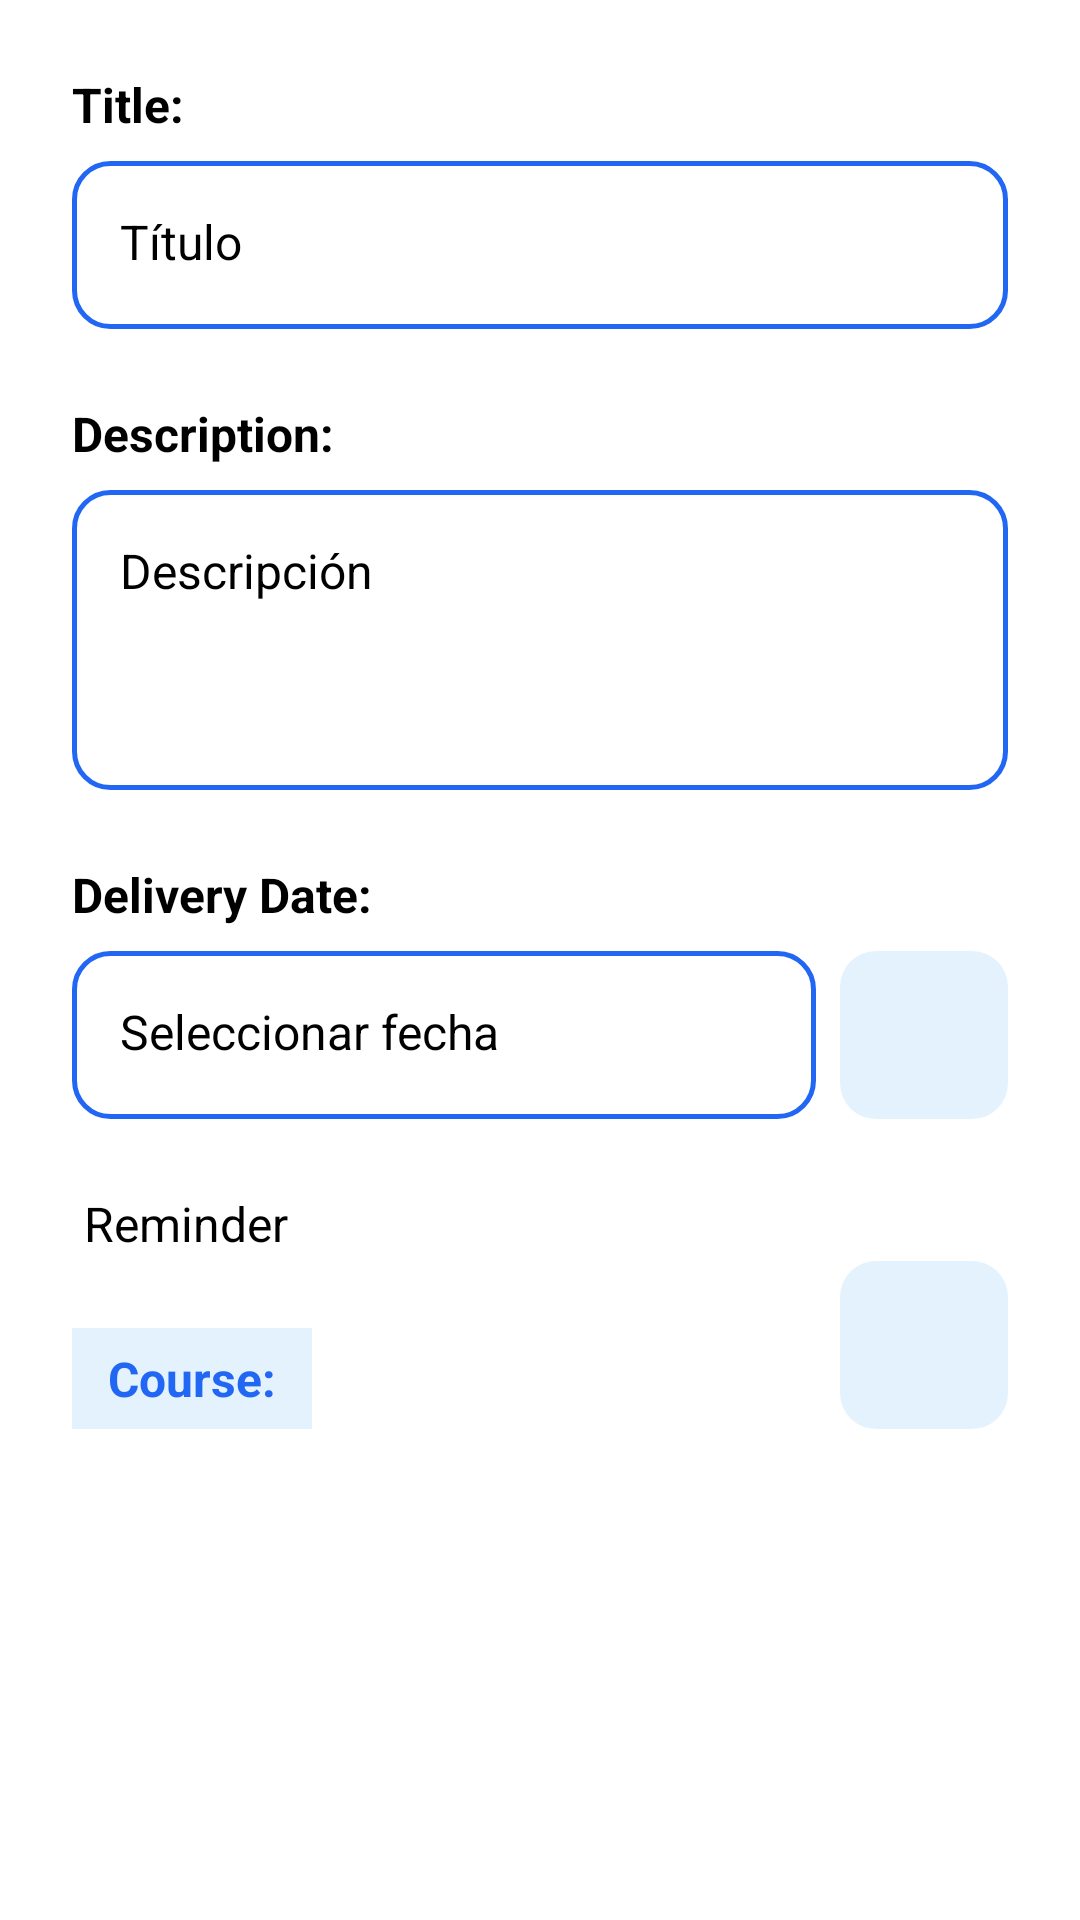

Layout XML and referenced resources for this Android screen:
<!-- AndroidManifest.xml: application theme Theme.TaskClass -->
<!-- res/layout/activity_add.xml -->
<?xml version="1.0" encoding="utf-8"?>
<androidx.constraintlayout.widget.ConstraintLayout
    xmlns:android="http://schemas.android.com/apk/res/android"
    xmlns:app="http://schemas.android.com/apk/res-auto"
    xmlns:tools="http://schemas.android.com/tools"
    android:id="@+id/root_add"
    android:layout_width="match_parent"
    android:layout_height="match_parent"
    android:background="#FFFFFF"
    tools:context=".ActivityAdd">

    <androidx.appcompat.widget.Toolbar
        android:id="@+id/toolbar_add"
        android:layout_width="0dp"
        android:layout_height="?attr/actionBarSize"
        android:background="#2167F3"
        app:layout_constraintEnd_toEndOf="parent"
        app:layout_constraintStart_toStartOf="parent"
        app:layout_constraintTop_toTopOf="parent"
        app:navigationIcon="?attr/homeAsUpIndicator"
        app:navigationIconTint="#FFFFFF"
        app:title="Add Task"
        app:titleTextColor="#FFFFFF" />

    
    <ScrollView
        android:id="@+id/scroll_view"
        android:layout_width="0dp"
        android:layout_height="0dp"
        android:fillViewport="true"
        app:layout_constraintTop_toBottomOf="@id/toolbar_add"
        app:layout_constraintBottom_toTopOf="@id/btn_save_add"
        app:layout_constraintStart_toStartOf="parent"
        app:layout_constraintEnd_toEndOf="parent">

        <androidx.constraintlayout.widget.ConstraintLayout
            android:layout_width="match_parent"
            android:layout_height="wrap_content"
            android:paddingHorizontal="24dp"
            android:paddingTop="24dp"
            android:paddingBottom="16dp">


            <TextView
                android:id="@+id/tv_title_label"
                android:layout_width="wrap_content"
                android:layout_height="wrap_content"
                android:text="@string/txtAddTitle"
                android:textColor="#000000"
                android:textSize="16sp"
                android:textStyle="bold"
                app:layout_constraintStart_toStartOf="parent"
                app:layout_constraintTop_toTopOf="parent" />

            <EditText
                android:id="@+id/et_title_add"
                android:layout_width="0dp"
                android:layout_height="56dp"
                android:hint="Título"
                android:background="@drawable/edittext_rounded_blue"
                android:padding="16dp"
                android:inputType="textCapSentences"
                android:textSize="16sp"
                app:layout_constraintTop_toBottomOf="@id/tv_title_label"
                app:layout_constraintStart_toStartOf="parent"
                app:layout_constraintEnd_toEndOf="parent"
                android:layout_marginTop="8dp" />

            <TextView
                android:id="@+id/tv_description_label"
                android:layout_width="wrap_content"
                android:layout_height="wrap_content"
                android:layout_marginTop="24dp"
                android:text="@string/TxtAddDescription"
                android:textColor="#000000"
                android:textSize="16sp"
                android:textStyle="bold"
                app:layout_constraintStart_toStartOf="parent"
                app:layout_constraintTop_toBottomOf="@id/et_title_add" />

            <EditText
                android:id="@+id/et_description_add"
                android:layout_width="0dp"
                android:layout_height="100dp"
                android:hint="Descripción"
                android:background="@drawable/edittext_rounded_blue"
                android:padding="16dp"
                android:inputType="textMultiLine"
                android:gravity="top"
                android:textSize="16sp"
                app:layout_constraintTop_toBottomOf="@id/tv_description_label"
                app:layout_constraintStart_toStartOf="parent"
                app:layout_constraintEnd_toEndOf="parent"
                android:layout_marginTop="8dp" />

            <TextView
                android:id="@+id/tv_due_date_label"
                android:layout_width="wrap_content"
                android:layout_height="wrap_content"
                android:layout_marginTop="24dp"
                android:text="@string/TxtAddDate"
                android:textColor="#000000"
                android:textSize="16sp"
                android:textStyle="bold"
                app:layout_constraintStart_toStartOf="parent"
                app:layout_constraintTop_toBottomOf="@id/et_description_add" />

            <EditText
                android:id="@+id/et_due_date_add"
                android:layout_width="0dp"
                android:layout_height="56dp"
                android:hint="Seleccionar fecha"
                android:background="@drawable/edittext_rounded_blue"
                android:padding="16dp"
                android:focusable="false"
                android:clickable="true"
                android:cursorVisible="false"
                android:textSize="16sp"
                app:layout_constraintTop_toBottomOf="@id/tv_due_date_label"
                app:layout_constraintStart_toStartOf="parent"
                app:layout_constraintEnd_toStartOf="@id/btn_calendar"
                android:layout_marginTop="8dp"
                android:layout_marginEnd="8dp" />

            <ImageButton
                android:id="@+id/btn_calendar"
                android:layout_width="56dp"
                android:layout_height="56dp"
                android:background="@drawable/btn_calendar_rounded"
                android:scaleType="center"
                android:padding="12dp"
                app:srcCompat="@drawable/ic_calendar"
                app:tint="#2167F3"
                android:contentDescription="Calendario"
                app:layout_constraintTop_toTopOf="@id/et_due_date_add"
                app:layout_constraintBottom_toBottomOf="@id/et_due_date_add"
                app:layout_constraintEnd_toEndOf="parent" />

            <CheckBox
                android:id="@+id/cb_reminder_add"
                android:layout_width="wrap_content"
                android:layout_height="wrap_content"
                android:layout_marginTop="24dp"
                android:text=" Reminder"
                android:textColor="#000000"
                android:textSize="16sp"
                app:layout_constraintStart_toStartOf="parent"
                app:layout_constraintTop_toBottomOf="@id/et_due_date_add" />

            <TextView
                android:id="@+id/tv_course_label"
                android:layout_width="wrap_content"
                android:layout_height="wrap_content"
                android:layout_marginTop="24dp"
                android:background="#E3F2FD"
                android:clickable="true"
                android:focusable="true"
                android:paddingHorizontal="12dp"
                android:paddingVertical="6dp"
                android:text="@string/btnCourse"
                android:textColor="#2167F3"
                android:textSize="16sp"
                android:textStyle="bold"
                app:layout_constraintStart_toStartOf="parent"
                app:layout_constraintTop_toBottomOf="@id/cb_reminder_add" />

            <ImageButton
                android:id="@+id/btn_attach_photo"
                android:layout_width="56dp"
                android:layout_height="56dp"
                android:background="@drawable/btn_attach_rounded"
                android:contentDescription="Adjuntar foto"
                android:padding="14dp"
                android:scaleType="center"
                app:layout_constraintBottom_toBottomOf="@id/tv_course_label"
                app:layout_constraintEnd_toEndOf="parent"
                app:layout_constraintTop_toTopOf="@id/tv_course_label"
                app:layout_constraintVertical_bias="1.0"
                app:srcCompat="@drawable/ic_attach"
                app:tint="#2167F3" />

        </androidx.constraintlayout.widget.ConstraintLayout>
    </ScrollView>

    <Button
        android:id="@+id/btn_save_add"
        android:layout_width="0dp"
        android:layout_height="56dp"
        android:layout_marginHorizontal="24dp"
        android:layout_marginBottom="32dp"
        android:backgroundTint="#2167F3"
        android:text="@string/btnSave"
        android:textColor="#FFFFFF"
        android:textSize="18sp"
        android:textStyle="bold"
        app:layout_constraintBottom_toBottomOf="parent"
        app:layout_constraintEnd_toEndOf="parent"
        app:layout_constraintStart_toStartOf="parent" />

    <ImageButton
        android:id="@+id/btn_back"
        android:layout_width="61dp"
        android:layout_height="66dp"
        android:backgroundTint="#2166F1"
        android:tint="@color/white"
        app:srcCompat="@drawable/return_page"
        tools:layout_editor_absoluteX="0dp"
        tools:layout_editor_absoluteY="-3dp" />


</androidx.constraintlayout.widget.ConstraintLayout>
<!-- resources referenced by this layout -->
<resources>
  <!-- drawable btn_attach_rounded (drawable) -->
  <shape xmlns:android="http://schemas.android.com/apk/res/android">
      <corners android:radius="12dp"/>
      <solid android:color="#E3F2FD"/>
  </shape>
  <!-- drawable btn_calendar_rounded (drawable) -->
  <shape xmlns:android="http://schemas.android.com/apk/res/android">
      <corners android:radius="12dp"/>
      <solid android:color="#E3F2FD"/>
  </shape>
  <!-- drawable edittext_rounded_blue (drawable) -->
  <shape xmlns:android="http://schemas.android.com/apk/res/android">
      <corners android:radius="12dp"/>
      <stroke android:width="1.5dp" android:color="#2167F3"/>
      <solid android:color="#FFFFFF"/>
  </shape>
  <!-- drawable ic_attach (drawable) -->
  <vector xmlns:android="http://schemas.android.com/apk/res/android"
      android:width="24dp"
      android:height="24dp"
      android:viewportWidth="24"
      android:viewportHeight="24">
      <path
          android:fillColor="#2167F3"
          android:pathData="M16.5,6v11.5c0,2.21 -1.79,4 -4,4s-4,-1.79 -4,-4V5c0,-1.38 1.12,-2.5 2.5,-2.5s2.5,1.12 2.5,2.5v10.5c0,0.55 -0.45,1 -1,1s-1,-0.45 -1,-1V6H10v9.5c0,1.38 1.12,2.5 2.5,2.5s2.5,-1.12 2.5,-2.5V5c0,-2.21 -1.79,-4 -4,-4S7,2.79 7,5v12.5c0,3.04 2.46,5.5 5.5,5.5s5.5,-2.46 5.5,-5.5V6h-1.5z"/>
  </vector>
  <!-- drawable ic_calendar (drawable) -->
  <vector xmlns:android="http://schemas.android.com/apk/res/android"
      android:width="24dp"
      android:height="24dp"
      android:viewportWidth="24"
      android:viewportHeight="24">
      <path
          android:fillColor="#2167F3"
          android:pathData="M19,4h-1V2h-2v2H8V2H6v2H5c-1.1,0 -2,0.9 -2,2v14c0,1.1 0.9,2 2,2h14c1.1,0 2,-0.9 2,-2V6c0,-1.1 -0.9,-2 -2,-2zM19,20H5V10h14v10zM5,8h14V6H5v2z"/>
  </vector>
  <string name="TxtAddDate">Delivery Date:</string>
  <string name="TxtAddDescription">Description:</string>
  <string name="btnCourse">Course:</string>
  <string name="btnSave">Save</string>
  <string name="txtAddTitle">Title:</string>
  <!-- not gathered from this repository: default colours our renderer supplied (Android Studio template values) -->
  <color name="white">#FFFFFFFF</color>
</resources>
